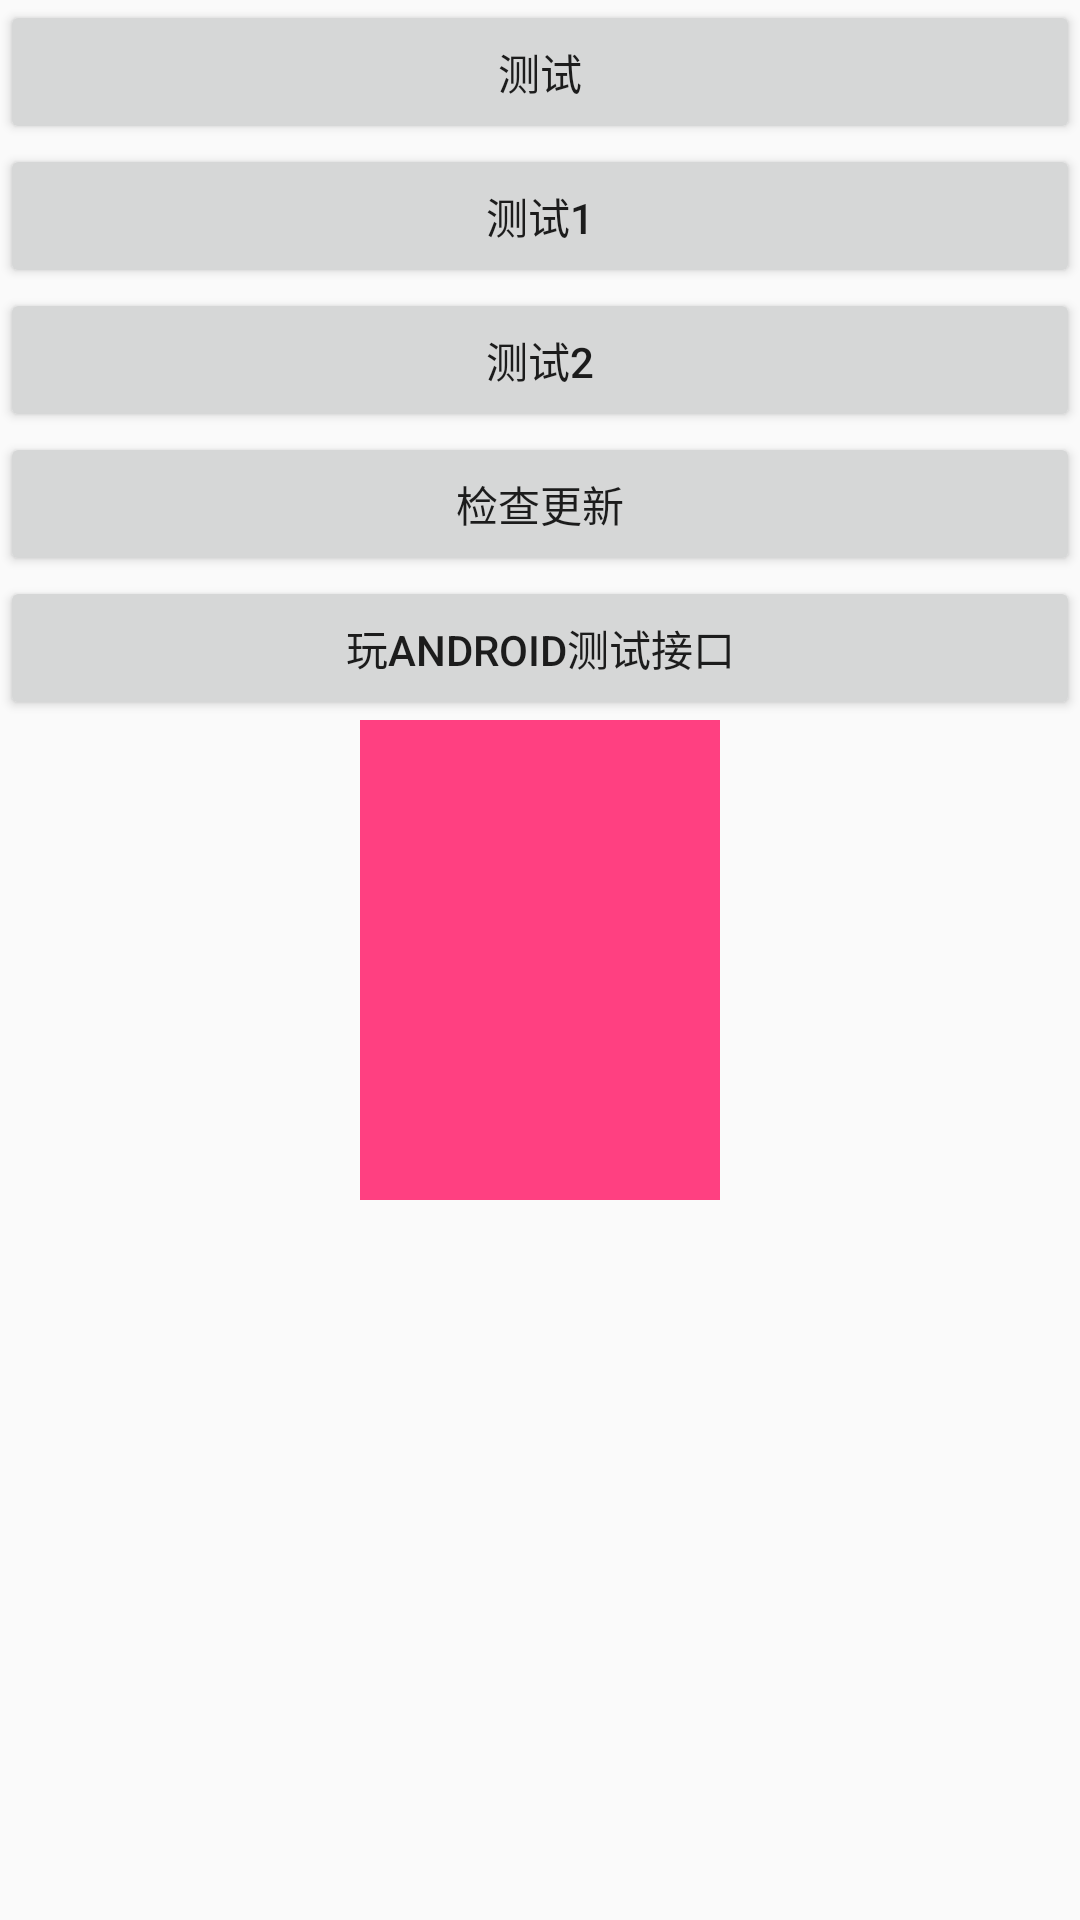

Write the Android layout XML for this screen, with the resource values it uses.
<!-- AndroidManifest.xml: application theme AppTheme -->
<!-- res/layout/activity_main.xml -->
<?xml version="1.0" encoding="utf-8"?>
<androidx.constraintlayout.widget.ConstraintLayout xmlns:android="http://schemas.android.com/apk/res/android"
    xmlns:app="http://schemas.android.com/apk/res-auto"
    xmlns:tools="http://schemas.android.com/tools"
    android:layout_width="match_parent"
    android:layout_height="match_parent"
    tools:context=".re.MainActivity">

    <ScrollView
        android:layout_width="match_parent"
        android:layout_height="match_parent">

        <androidx.constraintlayout.widget.ConstraintLayout
            android:layout_width="match_parent"
            android:layout_height="match_parent">

            <Button
                android:id="@+id/bt_test"
                android:layout_width="match_parent"
                android:layout_height="wrap_content"
                android:text="测试"
                app:layout_constraintTop_toTopOf="parent" />

            <Button
                android:id="@+id/bt_test1"
                android:layout_width="match_parent"
                android:layout_height="wrap_content"
                android:text="测试1"
                app:layout_constraintTop_toBottomOf="@id/bt_test" />

            <Button
                android:id="@+id/bt_test2"
                android:layout_width="match_parent"
                android:layout_height="wrap_content"
                android:text="测试2"
                app:layout_constraintTop_toBottomOf="@id/bt_test1" />

            <Button
                android:id="@+id/bt_test3"
                android:layout_width="match_parent"
                android:layout_height="wrap_content"
                android:text="检查更新"
                app:layout_constraintTop_toBottomOf="@id/bt_test2" />

            <Button
                android:id="@+id/bt_test4"
                android:layout_width="match_parent"
                android:layout_height="wrap_content"
                android:text="玩Android测试接口"
                app:layout_constraintTop_toBottomOf="@id/bt_test3" />

            <TextView
                android:id="@+id/tv_test"
                android:layout_width="120dp"
                android:layout_height="160dp"
                android:background="@color/colorAccent"
                app:layout_constraintLeft_toLeftOf="parent"
                app:layout_constraintRight_toRightOf="parent"
                app:layout_constraintTop_toBottomOf="@id/bt_test4" />
        </androidx.constraintlayout.widget.ConstraintLayout>
    </ScrollView>


</androidx.constraintlayout.widget.ConstraintLayout>
<!-- resources referenced by this layout -->
<resources>
  <color name="colorAccent">#FF4081</color>
  <style name="AppTheme" parent="Theme.AppCompat.Light.DarkActionBar">
          
          <item name="colorPrimary">@color/colorPrimary</item>
          <item name="colorPrimaryDark">@color/colorPrimaryDark</item>
          <item name="colorAccent">@color/colorAccent</item>
      </style>
  <color name="colorPrimary">#3F51B5</color>
  <color name="colorPrimaryDark">#303F9F</color>
</resources>
